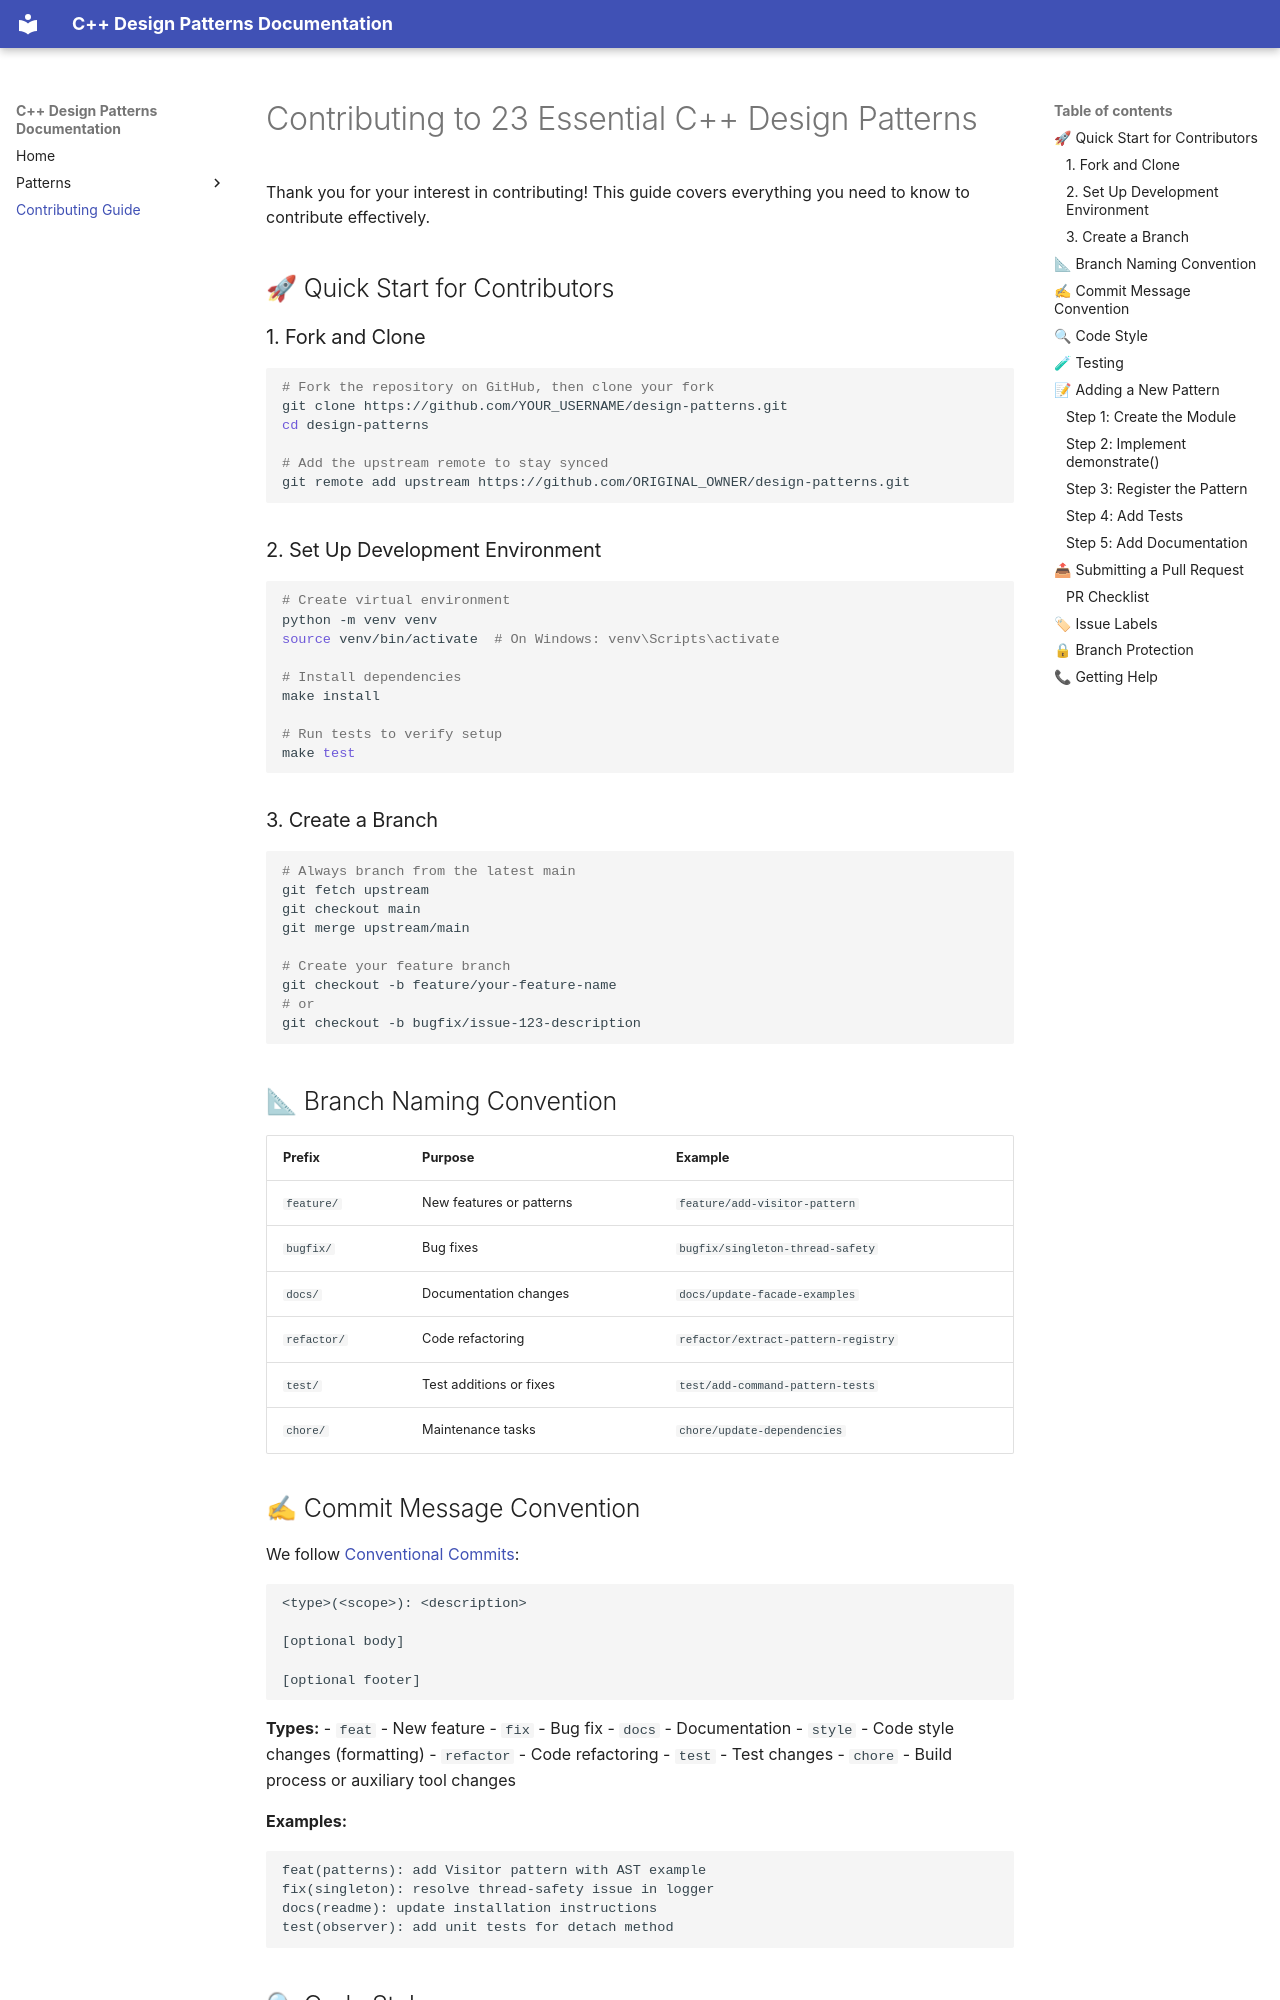

repository: jinseisieko/design-patterns · page: contributing/index.html · generator: mkdocs

# Contributing to 23 Essential C++ Design Patterns

Thank you for your interest in contributing! This guide covers everything you need to know to contribute effectively.

## 🚀 Quick Start for Contributors

### 1. Fork and Clone

```bash
# Fork the repository on GitHub, then clone your fork
git clone https://github.com/YOUR_USERNAME/design-patterns.git
cd design-patterns

# Add the upstream remote to stay synced
git remote add upstream https://github.com/ORIGINAL_OWNER/design-patterns.git
```

### 2. Set Up Development Environment

```bash
# Create virtual environment
python -m venv venv
source venv/bin/activate  # On Windows: venv\Scripts\activate

# Install dependencies
make install

# Run tests to verify setup
make test
```

### 3. Create a Branch

```bash
# Always branch from the latest main
git fetch upstream
git checkout main
git merge upstream/main

# Create your feature branch
git checkout -b feature/your-feature-name
# or
git checkout -b bugfix/issue-123-description
```

## 📐 Branch Naming Convention

| Prefix | Purpose | Example |
|--------|---------|---------|
| `feature/` | New features or patterns | `feature/add-visitor-pattern` |
| `bugfix/` | Bug fixes | `bugfix/singleton-thread-safety` |
| `docs/` | Documentation changes | `docs/update-facade-examples` |
| `refactor/` | Code refactoring | `refactor/extract-pattern-registry` |
| `test/` | Test additions or fixes | `test/add-command-pattern-tests` |
| `chore/` | Maintenance tasks | `chore/update-dependencies` |
